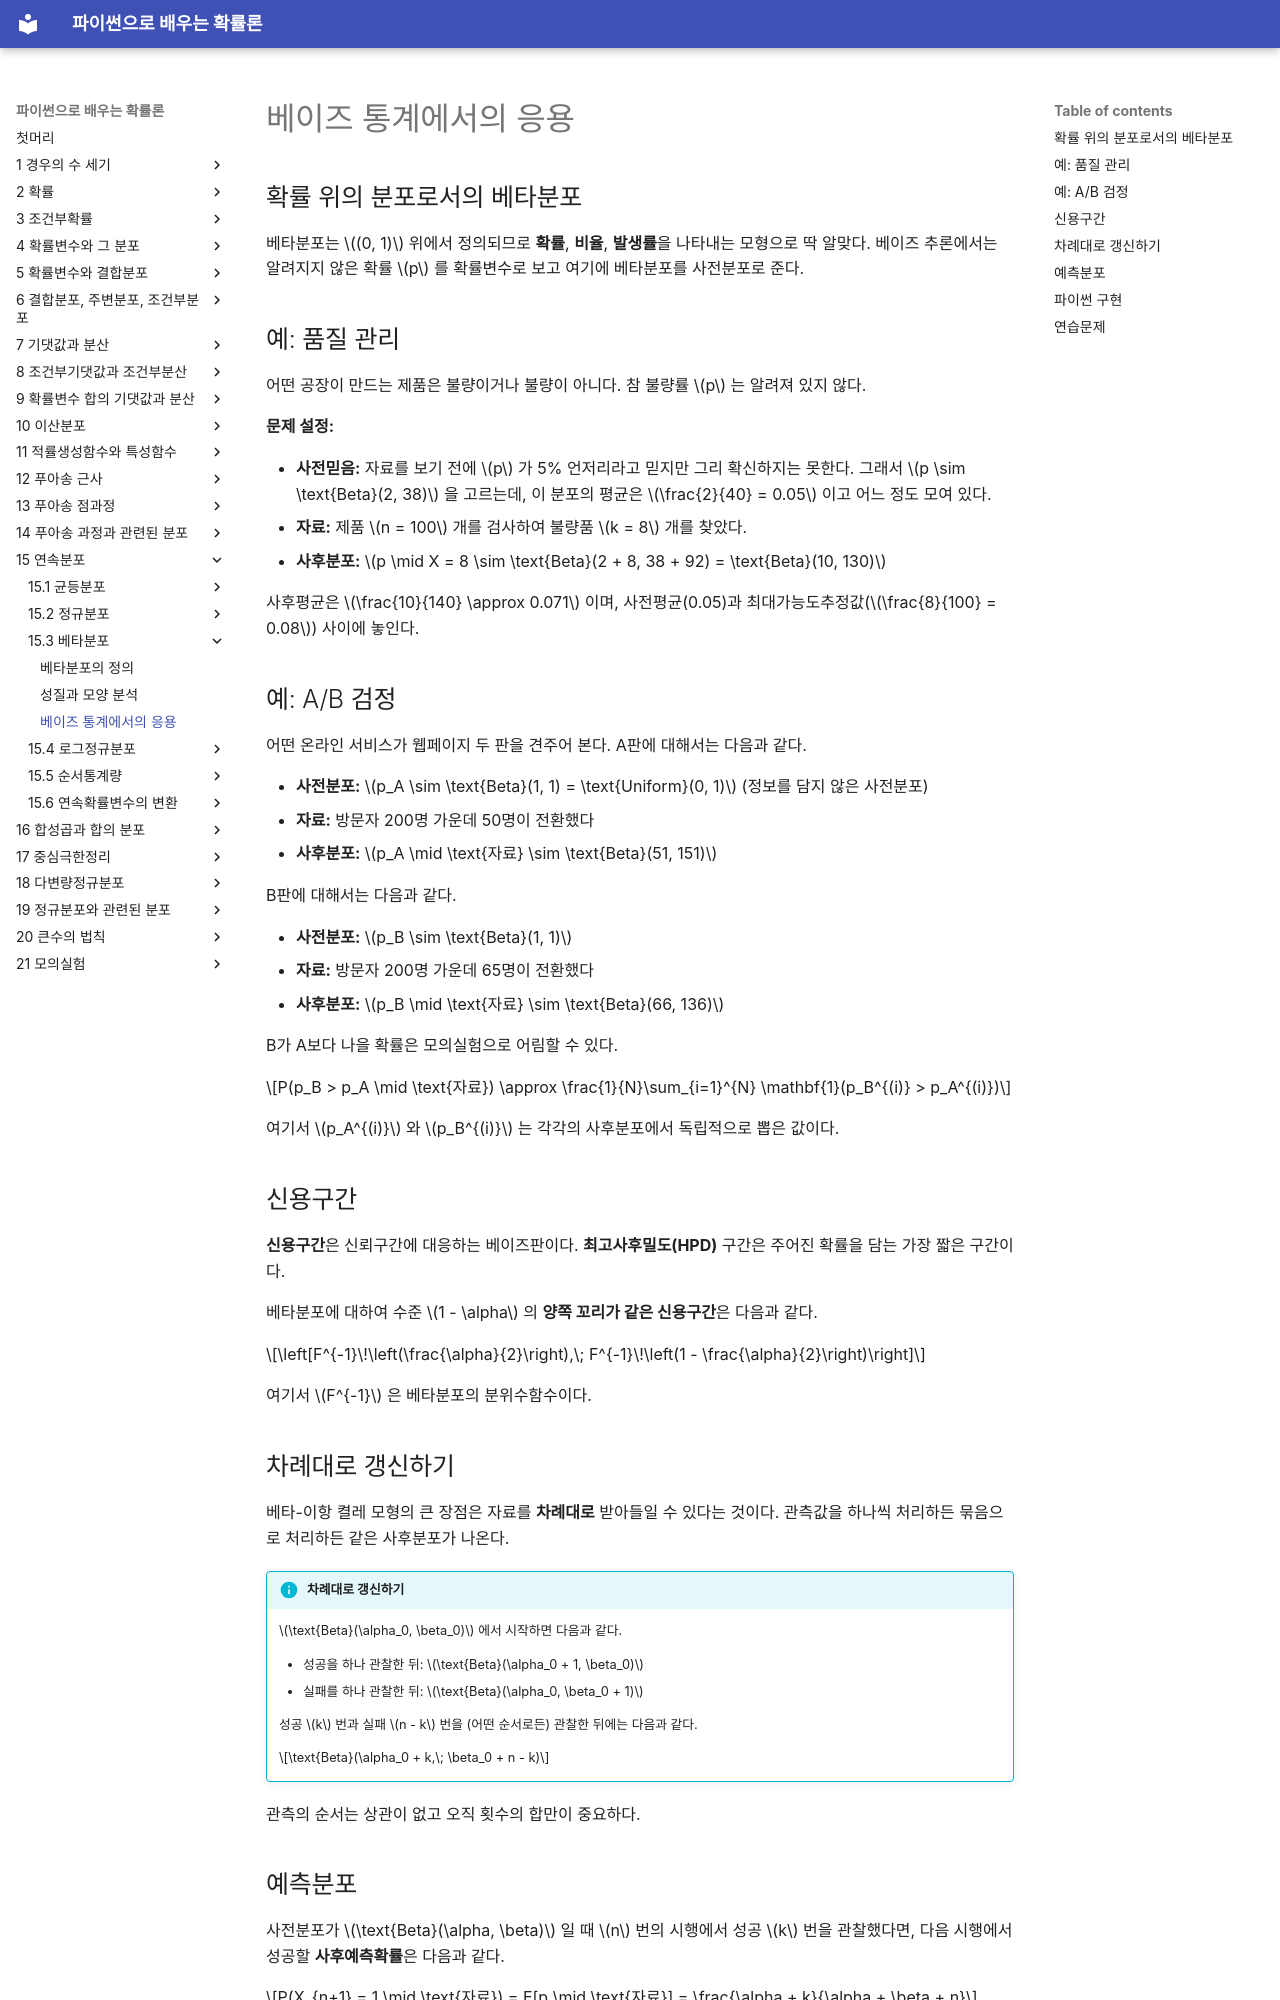

repository: SungchulLee/undergraduate_probability_book_writing · page: ch15/beta/bayesian_applications/index.html · generator: mkdocs

# 베이즈 통계에서의 응용

## 확률 위의 분포로서의 베타분포

베타분포는 $(0, 1)$ 위에서 정의되므로 **확률**, **비율**, **발생률**을 나타내는 모형으로 딱 알맞다. 베이즈 추론에서는 알려지지 않은 확률 $p$ 를 확률변수로 보고 여기에 베타분포를 사전분포로 준다.

## 예: 품질 관리

어떤 공장이 만드는 제품은 불량이거나 불량이 아니다. 참 불량률 $p$ 는 알려져 있지 않다.

**문제 설정:**

- **사전믿음:** 자료를 보기 전에 $p$ 가 5% 언저리라고 믿지만 그리 확신하지는 못한다. 그래서 $p \sim \text{Beta}(2, 38)$ 을 고르는데, 이 분포의 평균은 $\frac{2}{40} = 0.05$ 이고 어느 정도 모여 있다.
- **자료:** 제품 $n = 100$ 개를 검사하여 불량품 $k = 8$ 개를 찾았다.
- **사후분포:** $p \mid X = 8 \sim \text{Beta}(2 + 8, 38 + 92) = \text{Beta}(10, 130)$

사후평균은 $\frac{10}{140} \approx 0.071$ 이며, 사전평균(0.05)과 최대가능도추정값($\frac{8}{100} = 0.08$) 사이에 놓인다.

## 예: A/B 검정

어떤 온라인 서비스가 웹페이지 두 판을 견주어 본다. A판에 대해서는 다음과 같다.

- **사전분포:** $p_A \sim \text{Beta}(1, 1) = \text{Uniform}(0, 1)$ (정보를 담지 않은 사전분포)
- **자료:** 방문자 200명 가운데 50명이 전환했다
- **사후분포:** $p_A \mid \text{자료} \sim \text{Beta}(51, 151)$

B판에 대해서는 다음과 같다.

- **사전분포:** $p_B \sim \text{Beta}(1, 1)$
- **자료:** 방문자 200명 가운데 65명이 전환했다
- **사후분포:** $p_B \mid \text{자료} \sim \text{Beta}(66, 136)$

B가 A보다 나을 확률은 모의실험으로 어림할 수 있다.

$$P(p_B > p_A \mid \text{자료}) \approx \frac{1}{N}\sum_{i=1}^{N} \mathbf{1}(p_B^{(i)} > p_A^{(i)})$$

여기서 $p_A^{(i)}$ 와 $p_B^{(i)}$ 는 각각의 사후분포에서 독립적으로 뽑은 값이다.

## 신용구간

**신용구간**은 신뢰구간에 대응하는 베이즈판이다. **최고사후밀도(HPD)** 구간은 주어진 확률을 담는 가장 짧은 구간이다.

베타분포에 대하여 수준 $1 - \alpha$ 의 **양쪽 꼬리가 같은 신용구간**은 다음과 같다.

$$\left[F^{-1}\!\left(\frac{\alpha}{2}\right),\; F^{-1}\!\left(1 - \frac{\alpha}{2}\right)\right]$$

여기서 $F^{-1}$ 은 베타분포의 분위수함수이다.

## 차례대로 갱신하기

베타-이항 켤레 모형의 큰 장점은 자료를 **차례대로** 받아들일 수 있다는 것이다. 관측값을 하나씩 처리하든 묶음으로 처리하든 같은 사후분포가 나온다.

!!! info "차례대로 갱신하기"
    $\text{Beta}(\alpha_0, \beta_0)$ 에서 시작하면 다음과 같다.

    - 성공을 하나 관찰한 뒤: $\text{Beta}(\alpha_0 + 1, \beta_0)$
    - 실패를 하나 관찰한 뒤: $\text{Beta}(\alpha_0, \beta_0 + 1)$

    성공 $k$ 번과 실패 $n - k$ 번을 (어떤 순서로든) 관찰한 뒤에는 다음과 같다.

    $$\text{Beta}(\alpha_0 + k,\; \beta_0 + n - k)$$

관측의 순서는 상관이 없고 오직 횟수의 합만이 중요하다.

## 예측분포

사전분포가 $\text{Beta}(\alpha, \beta)$ 일 때 $n$ 번의 시행에서 성공 $k$ 번을 관찰했다면, 다음 시행에서 성공할 **사후예측확률**은 다음과 같다.

$$P(X_{n+1} = 1 \mid \text{자료}) = E[p \mid \text{자료}] = \frac{\alpha + k}{\alpha + \beta + n}$$

$\alpha = \beta = 1$ (균등한 사전분포)이면 이것은 **라플라스의 이어짐 규칙**이 된다.

$$P(X_{n+1} = 1 \mid n \text{ 번 가운데 성공 } k \text{ 번}) = \frac{k + 1}{n + 2}$$
